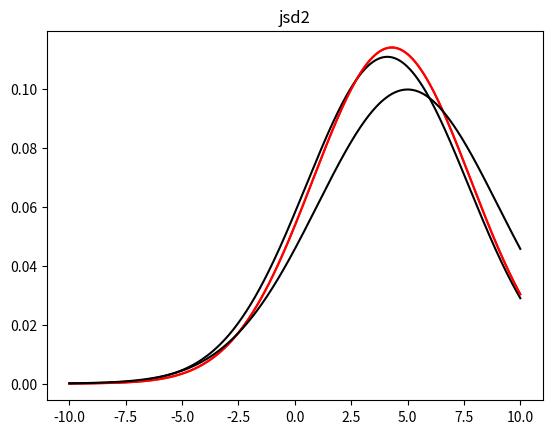

The script that saved this image:

import numpy as np
import pandas as pd
import scipy as sp
from scipy.stats import norm
from matplotlib import pyplot as plt

def jsd(p, q, base=np.e):
    p, q = np.asarray(p), np.asarray(q)
    p, q = p/p.sum(), q/q.sum()
    m = 1./2*(p+q)
    return sp.stats.entropy(p,m, base=base)/2. + sp.stats.entropy(q, m, base=base)/2.

x = np.arange(-10,10,0.001)
p = norm.pdf(x, 4.3, 3.5)
q = norm.pdf(x, 4.1, 3.6)
print(p)
print(len(p))
plt.title('jsd1')
print(jsd(p, q))
plt.plot(x, p, c='red')
plt.plot(x, q, c='black')

q = norm.pdf(x, 5, 4)
plt.title('jsd2')
print(jsd(p, q))
plt.plot(x, p, c='red')
plt.plot(x, q, c='black')
